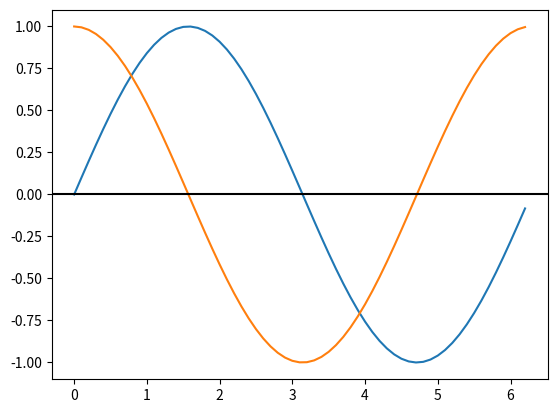

Write the Python code that produced this figure.
import numpy as np
import matplotlib.pyplot as plt

time = np.arange(0,2*np.pi,0.1)
sin = np.sin(time)
cos = np.cos(time)
plt.plot(time, sin, time, cos)
plt.axhline(y=0, color = 'black')
plt.show()
